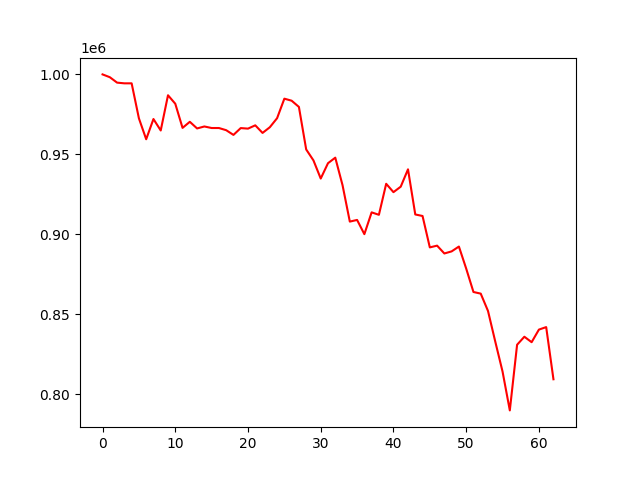

The table this chart was drawn from, first rows:
, 0
0, 1000000
1, 998241
2, 994851
3, 994414
4, 994411
5, 972529
6, 959451
7, 972100
8, 964933
9, 986960
10, 981665
11, 966567
12, 970362
13, 966207
14, 967443
15, 966476
16, 966476
17, 965115
18, 962170
19, 966434
20, 966096
21, 968159
22, 963409
23, 966958
24, 972614
25, 984821
26, 983555
27, 979666
28, 953086
29, 946226
30, 934881
31, 944473
32, 947934
33, 930710
34, 907968
35, 909003
36, 900110
37, 913742
38, 912210
39, 931606
40, 926372
41, 929801
42, 940647
43, 912427
44, 911471
45, 891838
46, 892929
47, 888034
48, 889345
49, 892370
50, 878596
51, 863951
52, 862926
53, 852089
54, 832917
55, 814218
56, 789917
57, 830965
58, 835974
59, 832563
... 3 more rows
